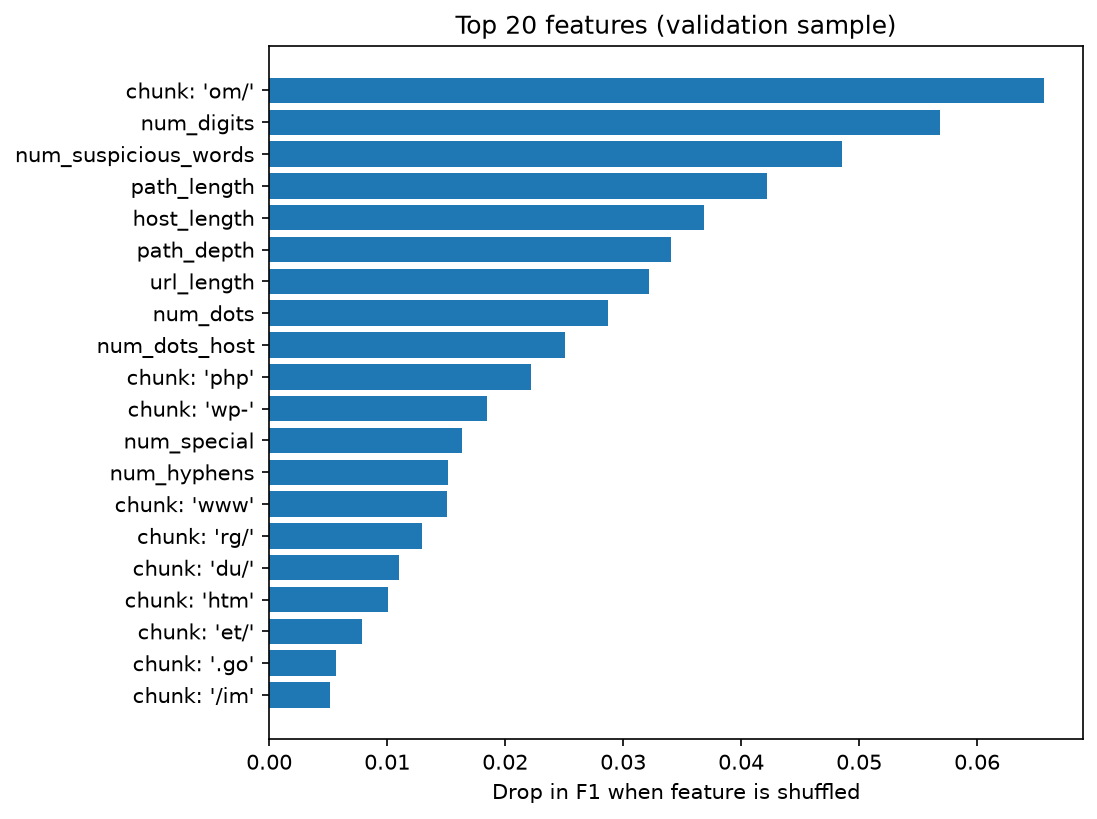

Source data for this figure (header and first rows):
feature, importance
chunk: 'om/', 0.06569
num_digits, 0.05684
num_suspicious_words, 0.04853
path_length, 0.04217
host_length, 0.03683
path_depth, 0.03403
url_length, 0.03215
num_dots, 0.02874
num_dots_host, 0.02505
chunk: 'php', 0.02217
chunk: 'wp-', 0.01843
num_special, 0.01634
num_hyphens, 0.01515
chunk: 'www', 0.01505
chunk: 'rg/', 0.01292
chunk: 'du/', 0.01101
chunk: 'htm', 0.01007
chunk: 'et/', 0.007886
chunk: '.go', 0.005664
chunk: '/im', 0.005181
chunk: '011', 0.004152
chunk: 'mai', 0.003821
chunk: '.ya', 0.003718
chunk: 'org', 0.003546
chunk: 'uk/', 0.003283
chunk: 'ww.', 0.003175
chunk: 'wik', 0.002957
chunk: 'pay', 0.002792
chunk: '.ca', 0.002636
chunk: 'cke', 0.002507
chunk: 'ers', 0.002399
chunk: 'id=', 0.002365
chunk: 'js/', 0.002279
chunk: 'ca/', 0.002229
chunk: 'ion', 0.002121
chunk: '201', 0.001929
chunk: '010', 0.001822
chunk: 'e.c', 0.001664
chunk: 'doc', 0.001577
chunk: 'x.h', 0.00156
chunk: 'ped', 0.001504
chunk: 'gin', 0.001466
chunk: '.co', 0.001443
chunk: 'oog', 0.001443
chunk: 'spo', 0.001415
chunk: 'uni', 0.001387
chunk: 'ss/', 0.001363
chunk: '/wp', 0.001359
chunk: 'bas', 0.001223
chunk: 'co.', 0.001223
chunk: 'nad', 0.001223
chunk: 'ton', 0.001199
chunk: 'us/', 0.001116
chunk: 'duc', 0.001088
chunk: 'his', 0.001064
chunk: 'pag', 0.001008
chunk: 'blo', 0.0009798
chunk: 'm/p', 0.0009794
chunk: 'ube', 0.0009279
chunk: '/20', 0.0009035
... 951 more rows
